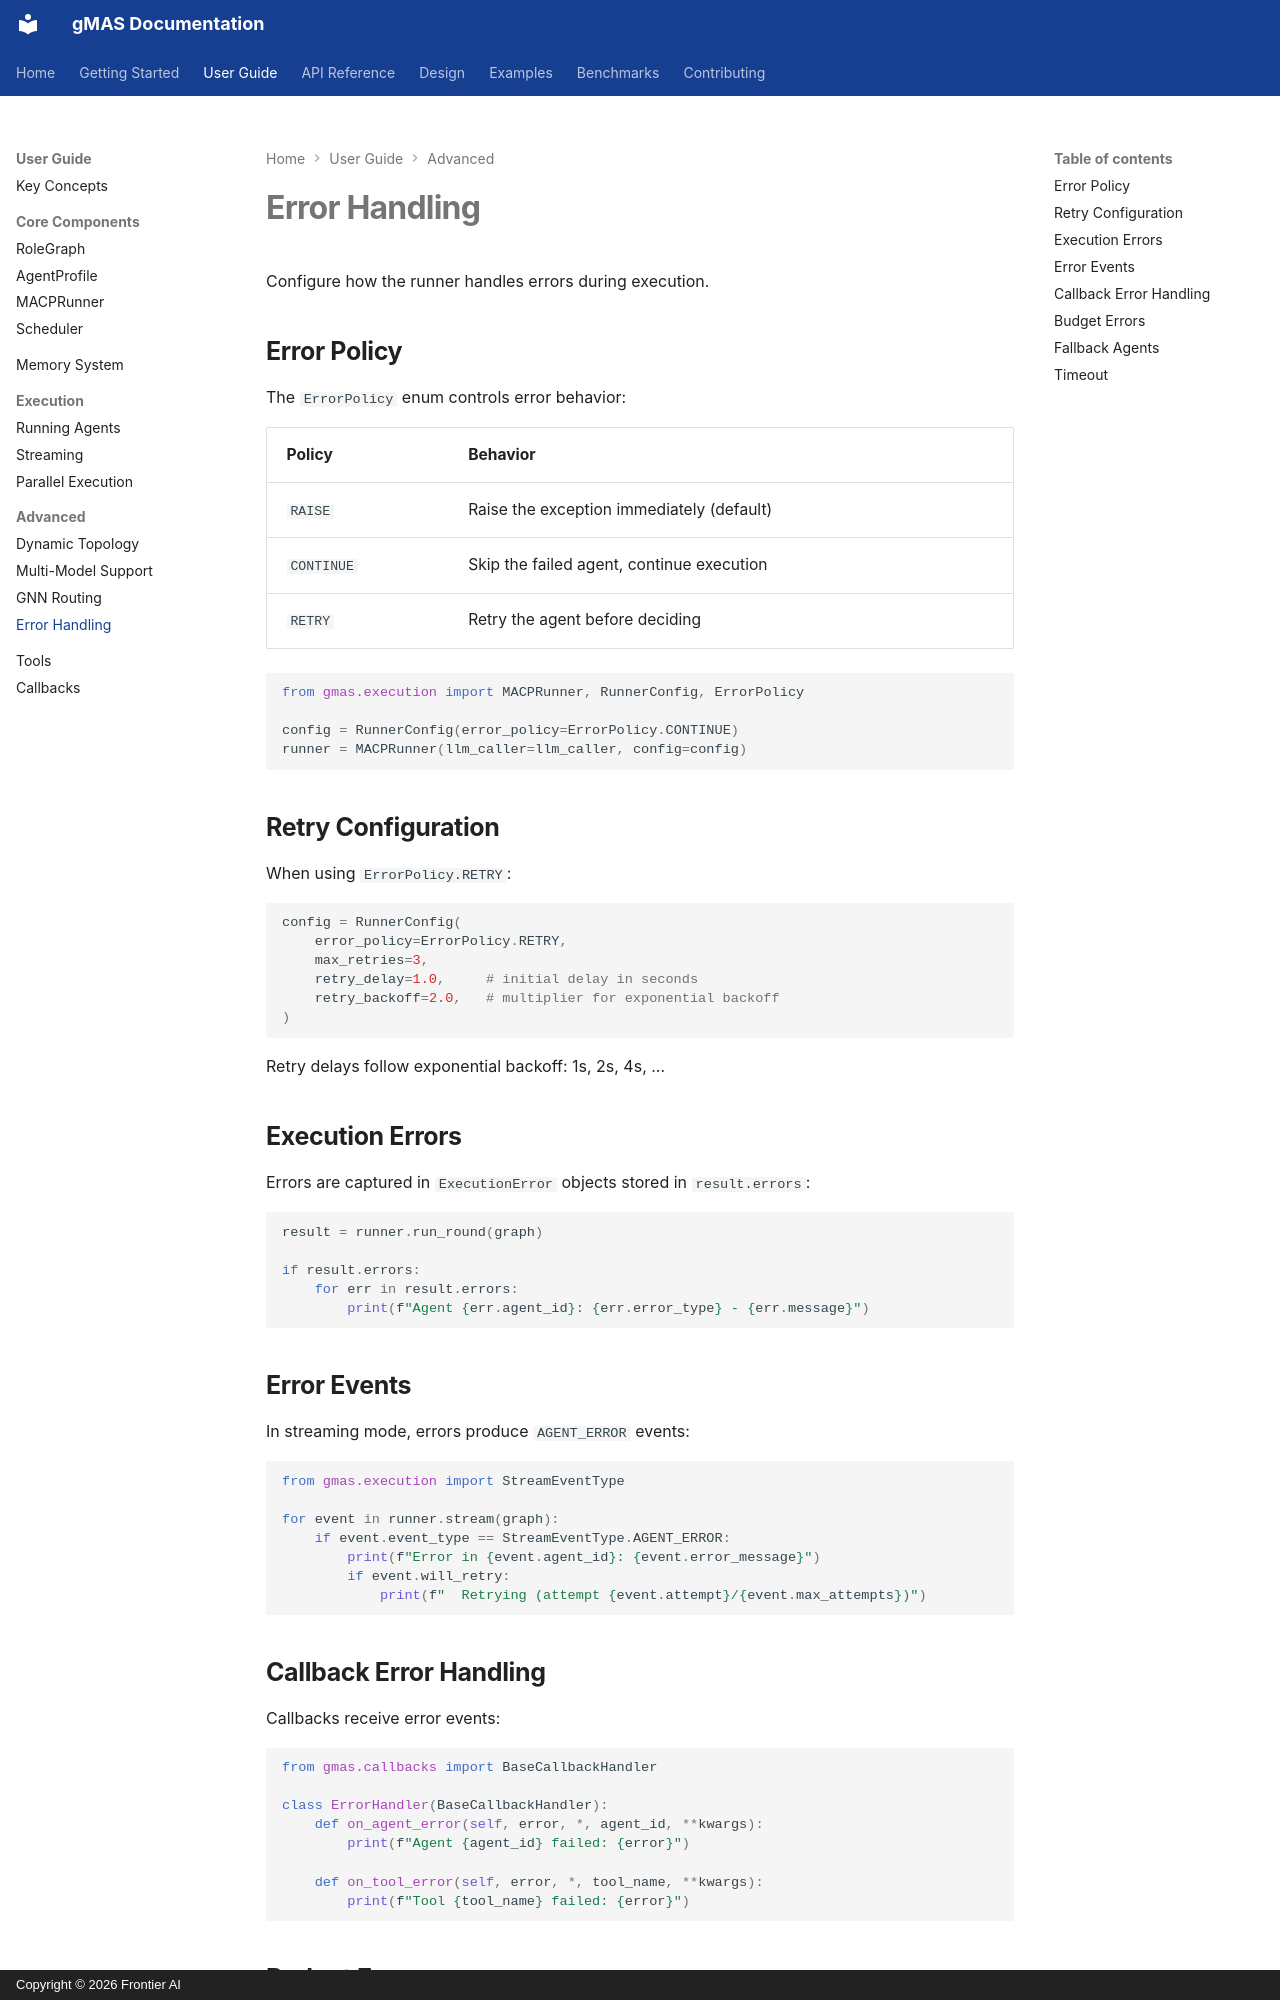

repository: frontier-ai-next/gmas · page: user-guide/advanced/error-handling/index.html · generator: mkdocs · copyright: Copyright © 2026 Frontier AI

# Error Handling

Configure how the runner handles errors during execution.

## Error Policy

The `ErrorPolicy` enum controls error behavior:

| Policy | Behavior |
|--------|----------|
| `RAISE` | Raise the exception immediately (default) |
| `CONTINUE` | Skip the failed agent, continue execution |
| `RETRY` | Retry the agent before deciding |

```python
from gmas.execution import MACPRunner, RunnerConfig, ErrorPolicy

config = RunnerConfig(error_policy=ErrorPolicy.CONTINUE)
runner = MACPRunner(llm_caller=llm_caller, config=config)
```

## Retry Configuration

When using `ErrorPolicy.RETRY`:

```python
config = RunnerConfig(
    error_policy=ErrorPolicy.RETRY,
    max_retries=3,
    retry_delay=1.0,     # initial delay in seconds
    retry_backoff=2.0,   # multiplier for exponential backoff
)
```

Retry delays follow exponential backoff: 1s, 2s, 4s, ...

## Execution Errors

Errors are captured in `ExecutionError` objects stored in `result.errors`:

```python
result = runner.run_round(graph)

if result.errors:
    for err in result.errors:
        print(f"Agent {err.agent_id}: {err.error_type} - {err.message}")
```

## Error Events

In streaming mode, errors produce `AGENT_ERROR` events:

```python
from gmas.execution import StreamEventType

for event in runner.stream(graph):
    if event.event_type == StreamEventType.AGENT_ERROR:
        print(f"Error in {event.agent_id}: {event.error_message}")
        if event.will_retry:
            print(f"  Retrying (attempt {event.attempt}/{event.max_attempts})")
```

## Callback Error Handling

Callbacks receive error events:

```python
from gmas.callbacks import BaseCallbackHandler

class ErrorHandler(BaseCallbackHandler):
    def on_agent_error(self, error, *, agent_id, **kwargs):
        print(f"Agent {agent_id} failed: {error}")

    def on_tool_error(self, error, *, tool_name, **kwargs):
        print(f"Tool {tool_name} failed: {error}")
```
